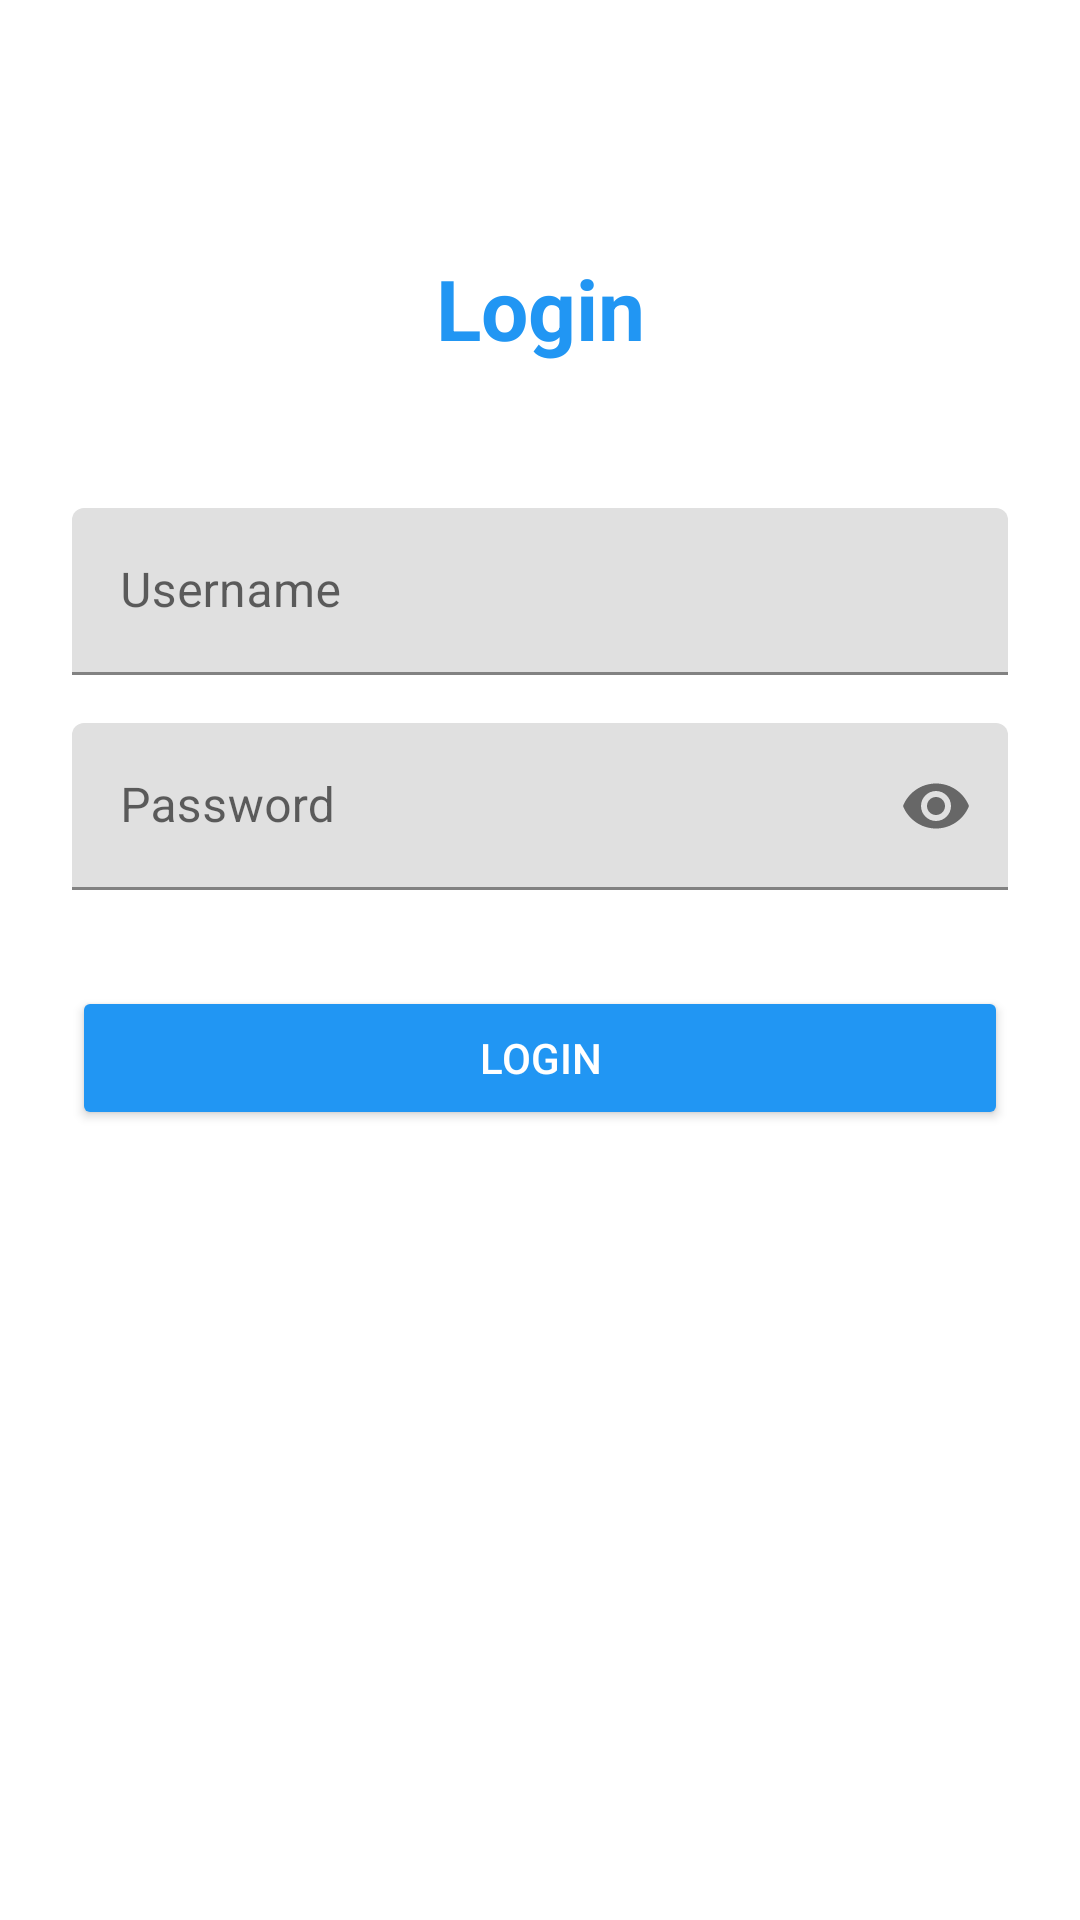

Android layout source for this screen:
<!-- AndroidManifest.xml: activity theme Theme.SayHello -->
<!-- res/layout/fragment_login.xml -->
<?xml version="1.0" encoding="utf-8"?>
<androidx.constraintlayout.widget.ConstraintLayout xmlns:android="http://schemas.android.com/apk/res/android"
    xmlns:app="http://schemas.android.com/apk/res-auto"
    android:layout_width="match_parent"
    android:layout_height="match_parent"
    android:background="@color/white"
    android:padding="24dp">

    <TextView
        android:id="@+id/title"
        android:layout_width="wrap_content"
        android:layout_height="wrap_content"
        android:text="@string/login_title"
        android:textColor="@color/blue_500"
        android:textSize="28sp"
        android:textStyle="bold"
        app:layout_constraintBottom_toTopOf="@+id/usernameInputLayout"
        app:layout_constraintEnd_toEndOf="parent"
        app:layout_constraintStart_toStartOf="parent"
        app:layout_constraintTop_toTopOf="parent"
        app:layout_constraintVertical_bias="0.2"
        app:layout_constraintVertical_chainStyle="packed" />

    <com.google.android.material.textfield.TextInputLayout
        android:id="@+id/usernameInputLayout"
        android:layout_width="0dp"
        android:layout_height="wrap_content"
        android:layout_marginTop="48dp"
        android:hint="@string/username_hint"
        app:layout_constraintBottom_toTopOf="@+id/passwordInputLayout"
        app:layout_constraintEnd_toEndOf="parent"
        app:layout_constraintStart_toStartOf="parent"
        app:layout_constraintTop_toBottomOf="@+id/title"
        app:layout_constraintVertical_bias="0.5"
        app:layout_constraintVertical_chainStyle="packed">

        <com.google.android.material.textfield.TextInputEditText
            android:id="@+id/usernameEditText"
            android:layout_width="match_parent"
            android:layout_height="wrap_content"
            android:inputType="text"
            android:maxLines="1" />
    </com.google.android.material.textfield.TextInputLayout>

    <com.google.android.material.textfield.TextInputLayout
        android:id="@+id/passwordInputLayout"
        android:layout_width="0dp"
        android:layout_height="wrap_content"
        android:layout_marginTop="16dp"
        android:hint="@string/password_hint"
        app:layout_constraintBottom_toTopOf="@+id/loginButton"
        app:layout_constraintEnd_toEndOf="parent"
        app:layout_constraintStart_toStartOf="parent"
        app:layout_constraintTop_toBottomOf="@+id/usernameInputLayout"
        app:layout_constraintVertical_bias="0.5"
        app:layout_constraintVertical_chainStyle="packed"
        app:passwordToggleEnabled="true">

        <com.google.android.material.textfield.TextInputEditText
            android:id="@+id/passwordEditText"
            android:layout_width="match_parent"
            android:layout_height="wrap_content"
            android:inputType="textPassword"
            android:maxLines="1" />
    </com.google.android.material.textfield.TextInputLayout>

    <Button
        android:id="@+id/loginButton"
        android:layout_width="0dp"
        android:layout_height="wrap_content"
        android:layout_marginTop="32dp"
        android:text="@string/login_button"
        android:backgroundTint="@color/blue_500"
        android:textColor="@color/white"
        app:layout_constraintBottom_toBottomOf="parent"
        app:layout_constraintEnd_toEndOf="parent"
        app:layout_constraintStart_toStartOf="parent"
        app:layout_constraintTop_toBottomOf="@+id/passwordInputLayout"
        app:layout_constraintVertical_bias="0.3"
        app:layout_constraintVertical_chainStyle="packed" />

    <ProgressBar
        android:id="@+id/progressBar"
        android:layout_width="wrap_content"
        android:layout_height="wrap_content"
        android:visibility="gone"
        app:layout_constraintBottom_toBottomOf="parent"
        app:layout_constraintEnd_toEndOf="parent"
        app:layout_constraintStart_toStartOf="parent"
        app:layout_constraintTop_toTopOf="parent" />

</androidx.constraintlayout.widget.ConstraintLayout>
<!-- resources referenced by this layout -->
<resources>
  <color name="blue_500">#2196F3</color>
  <color name="white">#FFFFFF</color>
  <string name="login_button">Login</string>
  <string name="login_title">Login</string>
  <string name="password_hint">Password</string>
  <string name="username_hint">Username</string>
  <style name="Theme.SayHello" parent="Theme.MaterialComponents.DayNight.NoActionBar">
          
          <item name="colorPrimary">@color/blue_500</item>
          <item name="colorPrimaryVariant">@color/blue_700</item>
          <item name="colorOnPrimary">@color/white</item>
          
          <item name="colorSecondary">@color/teal_200</item>
          <item name="colorSecondaryVariant">@color/teal_700</item>
          <item name="colorOnSecondary">@color/black</item>
          
          <item name="android:colorBackground">@color/white</item>
          <item name="colorOnBackground">@color/black</item>
          
          <item name="colorSurface">@color/white</item>
          <item name="colorOnSurface">@color/black</item>
          
          <item name="colorError">@color/red</item>
          <item name="colorOnError">@color/white</item>
          
          <item name="android:statusBarColor" tools:targetApi="l">?attr/colorPrimary</item>
          
          <item name="android:navigationBarColor" tools:targetApi="l">?attr/colorPrimary</item>
      </style>
  <color name="blue_700">#1976D2</color>
  <color name="teal_200">#00BCD4</color>
  <color name="teal_700">#00796B</color>
  <color name="black">#000000</color>
  <color name="red">#F44336</color>
</resources>
